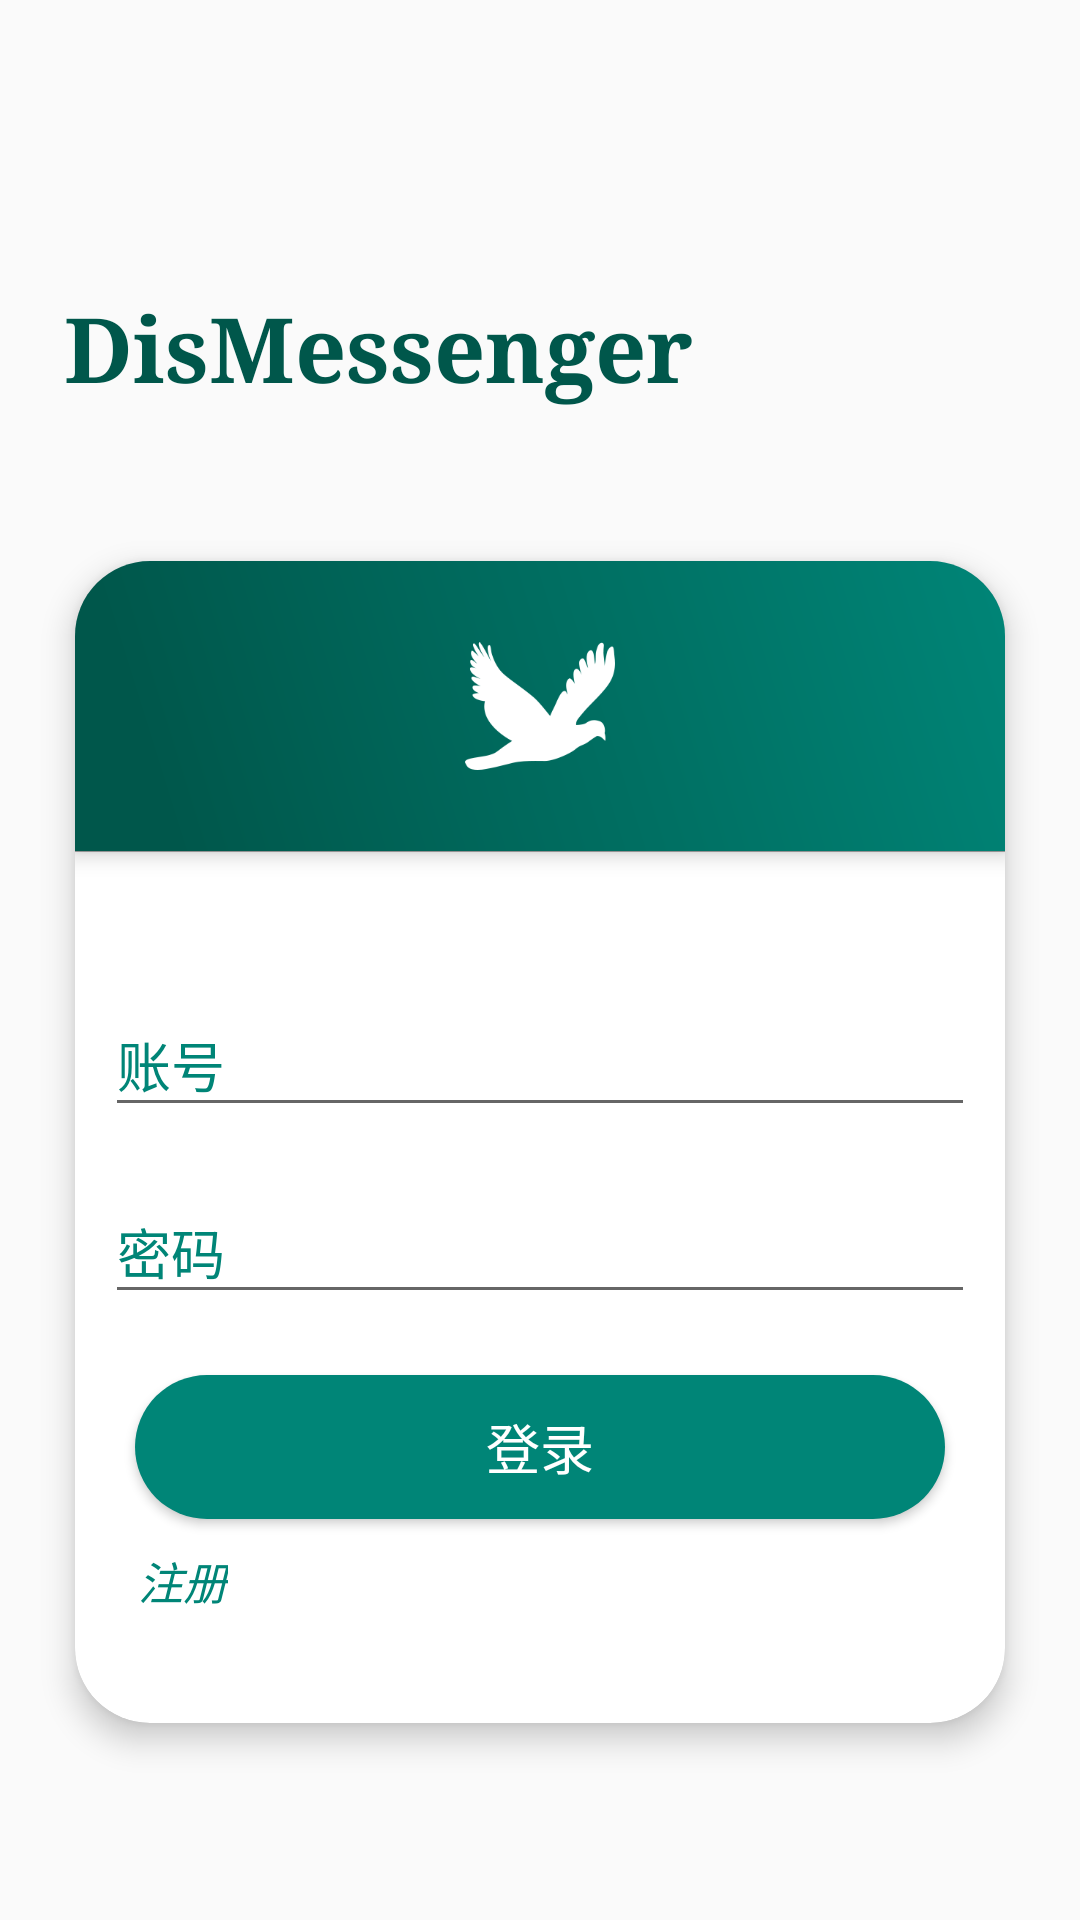

Produce the Android XML layout that renders to this screen, including the resource entries it uses.
<!-- AndroidManifest.xml: application theme AppTheme -->
<!-- res/layout/activity_login_and_register.xml -->
<?xml version="1.0" encoding="utf-8"?>
<android.support.constraint.ConstraintLayout xmlns:android="http://schemas.android.com/apk/res/android"
    xmlns:app="http://schemas.android.com/apk/res-auto"
    xmlns:tools="http://schemas.android.com/tools"
    android:layout_width="match_parent"
    android:layout_height="match_parent"
    tools:context=".Activity.LoginAndRegisterActivity">

    <TextView
        android:layout_width="wrap_content"
        android:layout_height="wrap_content"
        android:layout_marginStart="8dp"
        android:layout_marginLeft="8dp"
        android:layout_marginTop="8dp"
        android:layout_marginEnd="8dp"
        android:layout_marginRight="8dp"
        android:layout_marginBottom="8dp"
        android:text="@string/app_name"
        android:textSize="30sp"
        android:textColor="@color/colorPrimaryDark"
        android:textStyle="bold"
        android:typeface="serif"
        app:layout_constraintBottom_toBottomOf="parent"
        app:layout_constraintEnd_toEndOf="parent"
        app:layout_constraintStart_toStartOf="parent"
        app:layout_constraintTop_toTopOf="parent"
        app:layout_constraintVertical_bias="0.15"
        app:layout_constraintHorizontal_bias="0.1"/>

    <android.support.v7.widget.CardView
        android:layout_width="match_parent"
        android:layout_height="0dp"
        android:layout_margin="25dp"
        app:layout_constraintDimensionRatio="100:125"
        app:cardCornerRadius="25dp"
        app:cardElevation="6dp"
        app:layout_constraintBottom_toBottomOf="parent"
        app:layout_constraintEnd_toEndOf="parent"
        app:layout_constraintStart_toStartOf="parent"
        app:layout_constraintTop_toTopOf="parent"
        app:layout_constraintVertical_bias="0.8">

        <android.support.constraint.ConstraintLayout
            android:layout_width="match_parent"
            android:layout_height="match_parent">

            <LinearLayout
                android:layout_width="match_parent"
                android:layout_height="0dp"
                android:background="@drawable/login_and_register_logo_bg"
                android:elevation="4dp"
                android:gravity="center"
                app:layout_constraintBottom_toTopOf="@id/view"
                app:layout_constraintEnd_toEndOf="parent"
                app:layout_constraintHorizontal_bias="0.0"
                app:layout_constraintStart_toStartOf="parent"
                app:layout_constraintTop_toTopOf="parent"
                app:layout_constraintVertical_bias="0.0"
                tools:targetApi="lollipop">

                <ImageView
                    android:layout_width="50dp"
                    android:layout_height="50dp"
                    android:src="@drawable/logo"
                    android:tint="@android:color/white" />

            </LinearLayout>

            <View
                android:id="@+id/view"
                android:layout_width="match_parent"
                android:layout_height="0.1dp"
                android:background="@android:color/darker_gray"
                app:layout_constraintBottom_toBottomOf="parent"
                app:layout_constraintTop_toTopOf="parent"
                app:layout_constraintVertical_bias="0.25"
                tools:targetApi="lollipop" />

            <LinearLayout
                android:layout_width="match_parent"
                android:layout_height="wrap_content"
                android:orientation="vertical"
                android:layout_marginRight="10dp"
                android:layout_marginLeft="10dp"
                app:layout_constraintBottom_toBottomOf="parent"
                app:layout_constraintTop_toTopOf="parent"
                app:layout_constraintVertical_bias="0.5">

                <android.support.design.widget.TextInputLayout
                    android:layout_width="match_parent"
                    android:layout_height="match_parent"
                    android:id="@+id/login_and_register_til1"
                    android:textColorHint="@color/colorPrimary">

                    <android.support.design.widget.TextInputEditText
                        android:layout_width="match_parent"
                        android:layout_height="wrap_content"
                        android:id="@+id/login_and_register_tet1"
                        android:hint="@string/account" />

                </android.support.design.widget.TextInputLayout>

                <android.support.design.widget.TextInputLayout
                    android:layout_width="match_parent"
                    android:layout_height="match_parent"
                    android:id="@+id/login_and_register_til2"
                    android:textColorHint="@color/colorPrimary"
                    android:layout_marginTop="10dp">

                    <android.support.design.widget.TextInputEditText
                        android:layout_width="match_parent"
                        android:layout_height="wrap_content"
                        android:id="@+id/login_and_register_tet2"
                        android:hint="@string/password"
                        android:inputType="textPassword" />

                </android.support.design.widget.TextInputLayout>

            </LinearLayout>

            <Button
                android:id="@+id/login_and_register_submit_btn"
                android:layout_width="0dp"
                android:layout_height="wrap_content"
                android:layout_marginStart="20dp"
                android:layout_marginLeft="20dp"
                android:layout_marginEnd="20dp"
                android:layout_marginRight="20dp"
                android:text="@string/login"
                android:textColor="@android:color/white"
                android:textSize="18sp"
                android:background="@drawable/button_bg"
                app:layout_constraintBottom_toBottomOf="parent"
                app:layout_constraintEnd_toEndOf="parent"
                app:layout_constraintStart_toStartOf="parent"
                app:layout_constraintTop_toTopOf="parent"
                app:layout_constraintVertical_bias="0.8"/>

            <TextView
                android:id="@+id/login_and_register_change_tv"
                android:layout_width="wrap_content"
                android:layout_height="wrap_content"
                android:text="@string/register"
                android:textColor="@color/colorPrimary"
                android:textSize="15sp"
                android:textStyle="italic"
                app:layout_constraintBottom_toBottomOf="parent"
                app:layout_constraintEnd_toEndOf="parent"
                app:layout_constraintStart_toStartOf="parent"
                app:layout_constraintTop_toTopOf="parent"
                app:layout_constraintVertical_bias="0.9"
                app:layout_constraintHorizontal_bias="0.075"/>


        </android.support.constraint.ConstraintLayout>

    </android.support.v7.widget.CardView>

</android.support.constraint.ConstraintLayout>
<!-- resources referenced by this layout -->
<resources>
  <color name="colorPrimary">#008577</color>
  <color name="colorPrimaryDark">#00574B</color>
  <!-- drawable button_bg (drawable) -->
  <?xml version="1.0" encoding="utf-8"?>
  <shape
      xmlns:android="http://schemas.android.com/apk/res/android">
  
      <size
          android:width="100dp"
          android:height="30dp"/>
  
      <solid
          android:color="@color/colorPrimary"/>
  
      <corners
          android:radius="25dp"/>
  
  </shape>
  <!-- drawable login_and_register_logo_bg (drawable) -->
  <?xml version="1.0" encoding="utf-8"?>
  <shape
      xmlns:android="http://schemas.android.com/apk/res/android">
      <gradient
          android:startColor="@color/colorPrimaryDark"
          android:endColor="@color/colorPrimary"
          android:centerColor="@color/colorPrimaryDark"
          android:centerX="0.1"
          android:angle="45"/>
  </shape>
  <!-- drawable logo: png bitmap (drawable, 7550 bytes) -->
  <string name="account">账号</string>
  <string name="app_name">DisMessenger</string>
  <string name="login">登录</string>
  <string name="password">密码</string>
  <string name="register">注册</string>
  <style name="AppTheme" parent="Theme.AppCompat.Light.NoActionBar">
          
          <item name="colorPrimary">@color/colorPrimary</item>
          <item name="colorPrimaryDark">@color/colorPrimaryDark</item>
          <item name="colorAccent">@color/colorAccent</item>
          <item name="windowNoTitle">true</item>
      </style>
  <color name="colorAccent">#00AF77</color>
</resources>
